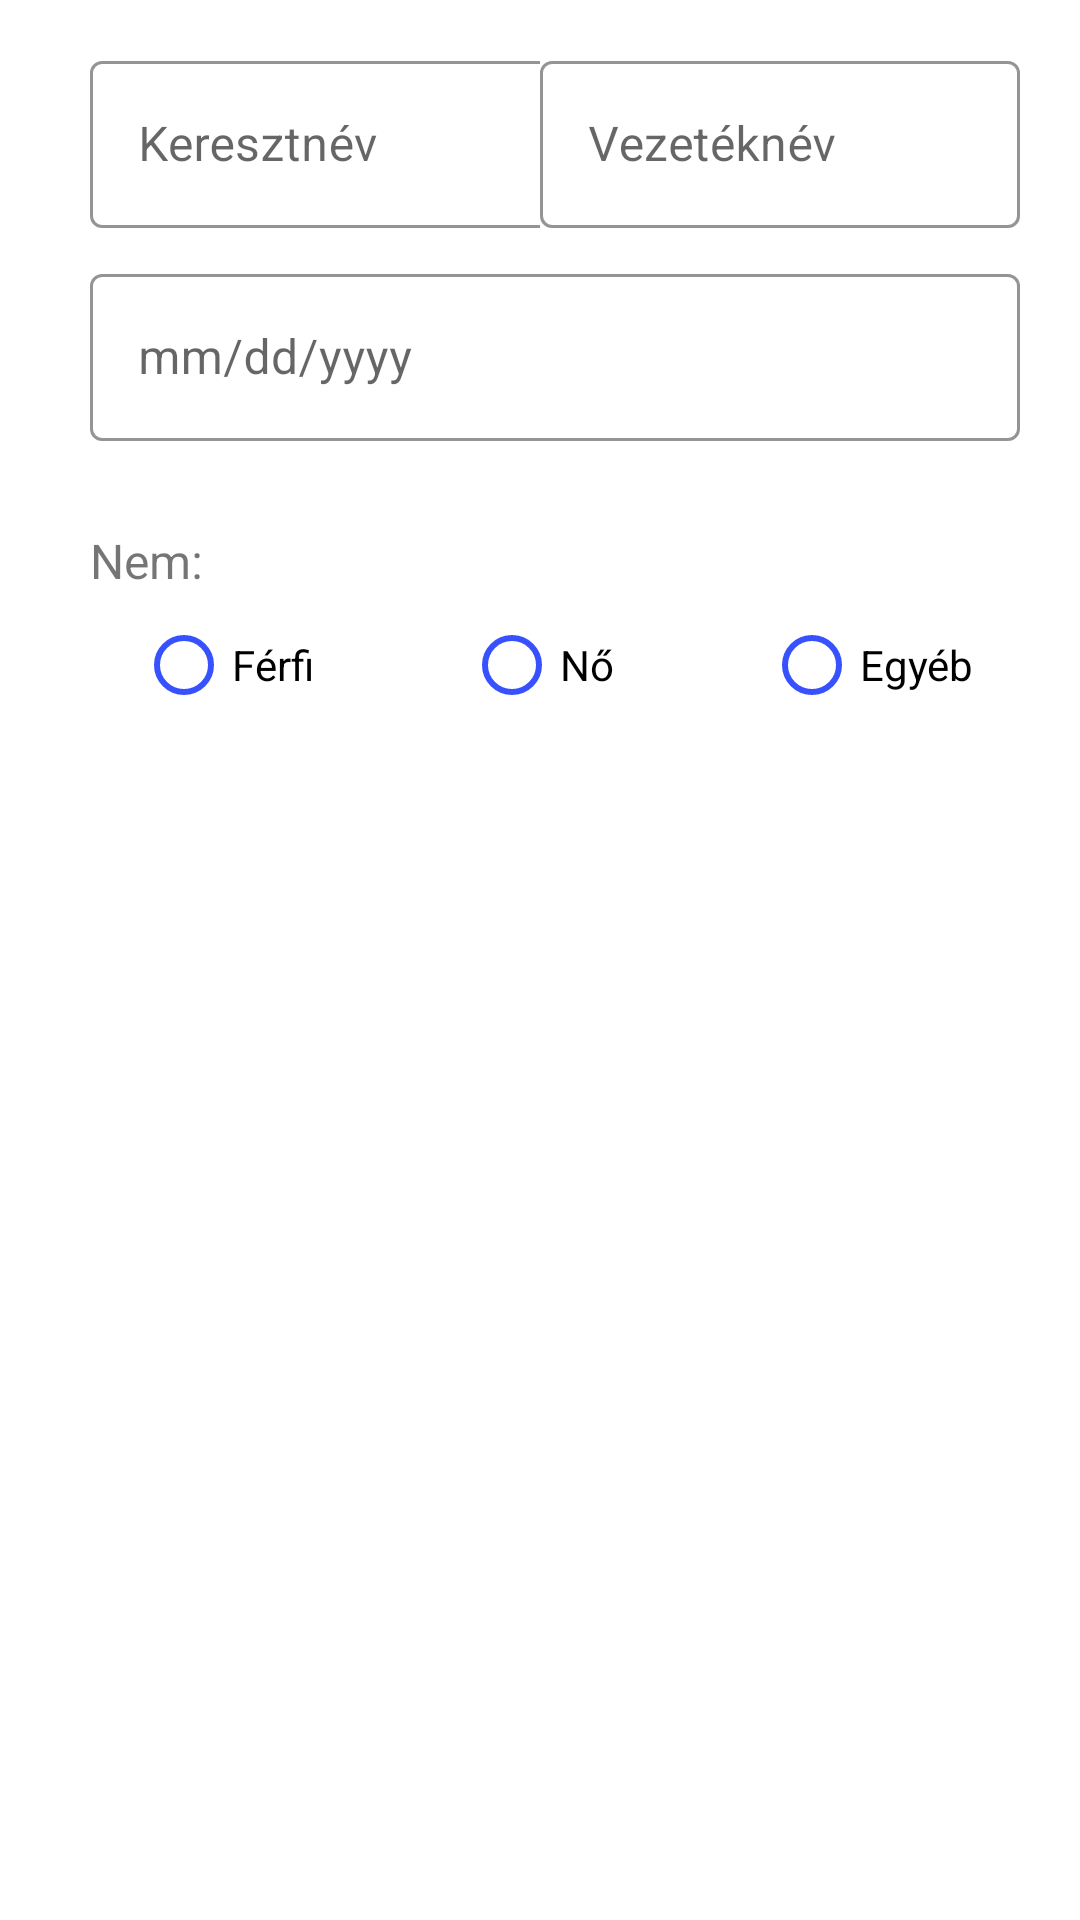

This screen was rendered from an Android layout file. Write that file and the resources it references.
<!-- AndroidManifest.xml: application theme Theme.TickOff -->
<!-- res/layout/fragment_other_reg.xml -->
<?xml version="1.0" encoding="utf-8"?>
<FrameLayout xmlns:android="http://schemas.android.com/apk/res/android"
xmlns:tools="http://schemas.android.com/tools"
android:layout_width="match_parent"
android:layout_height="match_parent"
xmlns:app="http://schemas.android.com/apk/res-auto"
tools:context=".OtherRegFragment">

<androidx.appcompat.widget.LinearLayoutCompat
    android:layout_width="match_parent"
    android:layout_height="wrap_content"
    android:layout_marginLeft="30dp"
    android:layout_marginTop="15dp"
    android:layout_marginRight="20dp"
    android:orientation="vertical">

    <androidx.appcompat.widget.LinearLayoutCompat
        android:layout_width="match_parent"
        android:layout_height="wrap_content"
        android:layout_marginBottom="10dp"
        android:orientation="horizontal"
        android:gravity="center_horizontal">

        <com.google.android.material.textfield.TextInputLayout
            android:layout_width="wrap_content"
            android:layout_height="wrap_content"
            app:boxStrokeColor="@color/main_blue"
            app:hintTextColor="@color/input_hint"
            android:hint="Keresztnév"
            style="@style/Widget.MaterialComponents.TextInputLayout.OutlinedBox"
            android:gravity="start"
            android:layout_weight="1">

            <com.google.android.material.textfield.TextInputEditText
                android:layout_width="160dp"
                android:layout_height="wrap_content"
                android:inputType="text"
                android:textColor="#2d3748"/>
        </com.google.android.material.textfield.TextInputLayout>


        <com.google.android.material.textfield.TextInputLayout
            android:layout_width="wrap_content"
            android:layout_height="wrap_content"
            app:boxStrokeColor="@color/main_blue"
            app:hintTextColor="@color/input_hint"
            android:hint="Vezetéknév"
            style="@style/Widget.MaterialComponents.TextInputLayout.OutlinedBox">
            <com.google.android.material.textfield.TextInputEditText
                android:layout_width="160dp"
                android:layout_height="wrap_content"
                android:inputType="text"
                android:textColor="#2d3748"/>
        </com.google.android.material.textfield.TextInputLayout>

    </androidx.appcompat.widget.LinearLayoutCompat>

    <com.google.android.material.textfield.TextInputLayout
        android:layout_width="match_parent"
        android:layout_height="wrap_content"
        android:layout_marginBottom="10dp"
        app:boxStrokeColor="@color/main_blue"
        app:hintTextColor="@color/input_hint"
        android:hint="mm/dd/yyyy"
        style="@style/Widget.MaterialComponents.TextInputLayout.OutlinedBox">

        <com.google.android.material.textfield.TextInputEditText
            android:layout_width="match_parent"
            android:layout_height="wrap_content"
            android:inputType="text"
            android:textColor="#2d3748"/>
        <androidx.appcompat.widget.AppCompatTextView
            android:layout_width="match_parent"
            android:layout_height="wrap_content"
            android:id="@+id/birth_error"/>
    </com.google.android.material.textfield.TextInputLayout>

    <androidx.appcompat.widget.LinearLayoutCompat
        android:layout_width="match_parent"
        android:layout_height="wrap_content"
        android:orientation="vertical"
        android:gravity="left">

        <androidx.appcompat.widget.AppCompatTextView
            android:layout_width="wrap_content"
            android:layout_height="wrap_content"
            android:text="Nem: "
            android:textSize="16dp"/>

        <RadioGroup
            android:layout_width="match_parent"
            android:layout_height="wrap_content"
            android:orientation="horizontal"
            android:gravity="center">

            <com.google.android.material.radiobutton.MaterialRadioButton
                android:layout_width="wrap_content"
                android:layout_height="wrap_content"
                android:text="Férfi"
                app:buttonTint="@color/main_blue"
                android:layout_marginRight="50dp"/>
            <com.google.android.material.radiobutton.MaterialRadioButton
                android:layout_width="wrap_content"
                android:layout_height="wrap_content"
                android:text="Nő"
                app:buttonTint="@color/main_blue"
                android:layout_marginRight="50dp"/>
            <com.google.android.material.radiobutton.MaterialRadioButton
                android:layout_width="wrap_content"
                android:layout_height="wrap_content"
                android:text="Egyéb"
                app:buttonTint="@color/main_blue"/>

        </RadioGroup>
        <androidx.appcompat.widget.AppCompatTextView
            android:layout_width="match_parent"
            android:layout_height="wrap_content"
            android:id="@+id/gender_error"/>

    </androidx.appcompat.widget.LinearLayoutCompat>
</androidx.appcompat.widget.LinearLayoutCompat>
</FrameLayout>
<!-- resources referenced by this layout -->
<resources>
  <color name="input_hint">#2D3748</color>
  <color name="main_blue">#3751FE</color>
  <style name="Theme.TickOff" parent="Theme.MaterialComponents.DayNight.DarkActionBar">
          
          <item name="colorPrimary">@color/purple_500</item>
          <item name="colorPrimaryVariant">@color/purple_700</item>
          <item name="colorOnPrimary">@color/white</item>
          
          <item name="colorSecondary">@color/teal_200</item>
          <item name="colorSecondaryVariant">@color/teal_700</item>
          <item name="colorOnSecondary">@color/black</item>
          
          <item name="android:statusBarColor" tools:targetApi="l">?attr/colorPrimaryVariant</item>
          
      </style>
  <color name="purple_500">#FF6200EE</color>
  <color name="purple_700">#FF3700B3</color>
  <color name="white">#FFFFFFFF</color>
  <color name="teal_200">#FF03DAC5</color>
  <color name="teal_700">#FF018786</color>
  <color name="black">#FF000000</color>
</resources>
